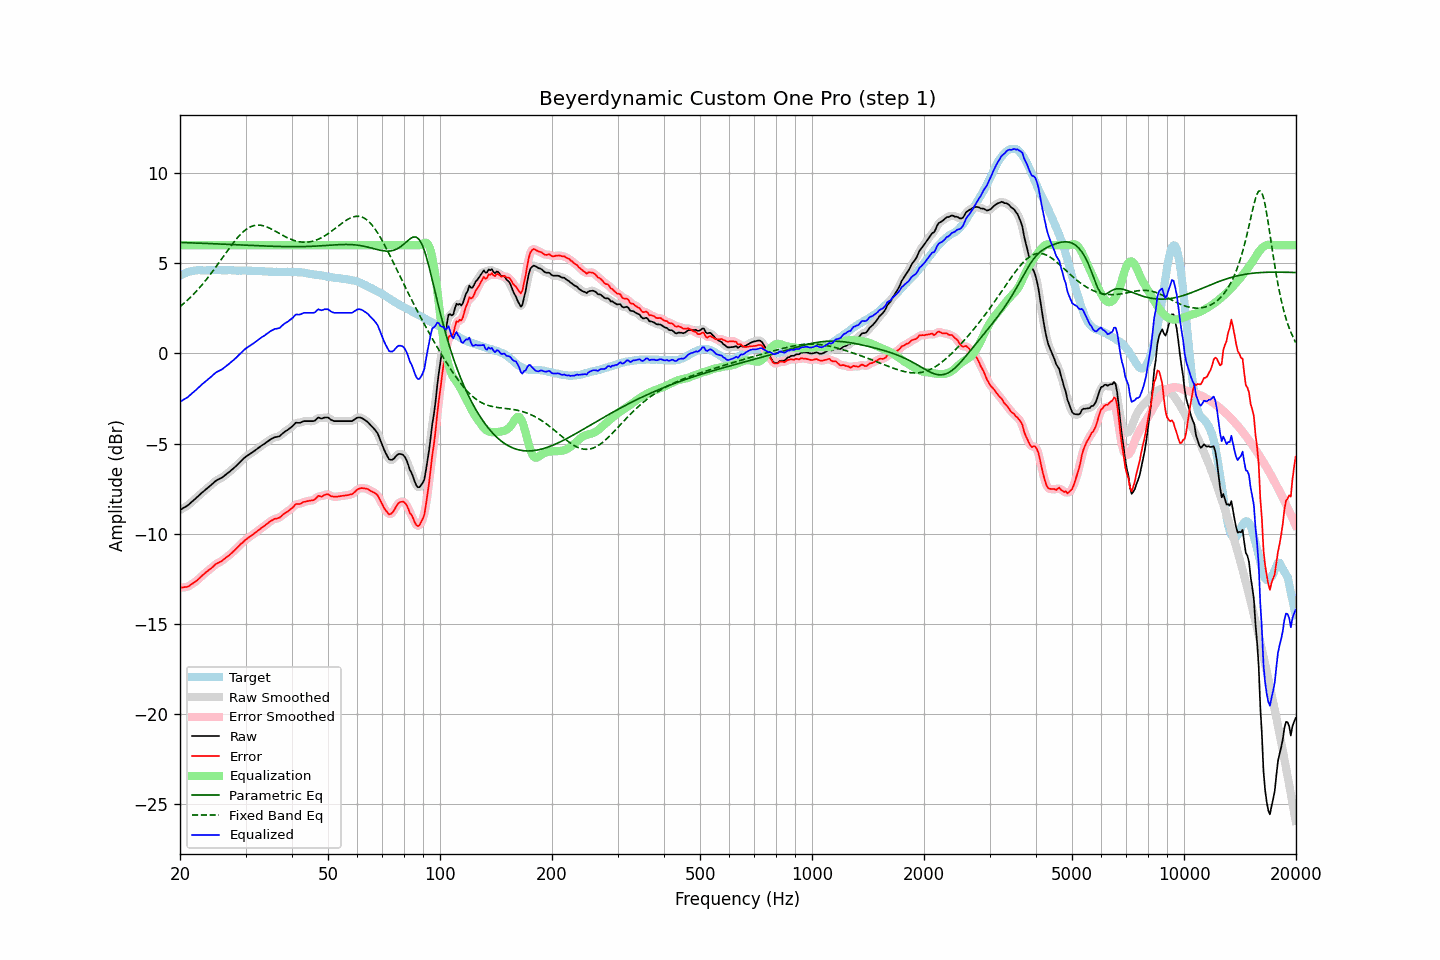

The file beside this chart, header and first rows:
frequency, raw, error, smoothed, error_smoothed, equalization, parametric_eq, fixed_band_eq, equalized_raw, equalized_smoothed, target
20.00, -8.68, -12.98, -8.68, -12.98, 6.00, 6.15, 2.59, -2.68, -2.68, 4.30
20.20, -8.63, -12.98, -8.63, -12.98, 6.00, 6.15, 2.67, -2.63, -2.63, 4.35
20.40, -8.57, -12.97, -8.58, -12.97, 6.00, 6.14, 2.74, -2.57, -2.58, 4.40
20.61, -8.52, -12.95, -8.52, -12.96, 6.00, 6.14, 2.82, -2.52, -2.52, 4.43
20.81, -8.47, -12.95, -8.47, -12.95, 6.00, 6.14, 2.90, -2.47, -2.47, 4.48
21.02, -8.41, -12.93, -8.41, -12.92, 6.00, 6.14, 2.98, -2.41, -2.41, 4.52
21.23, -8.33, -12.87, -8.33, -12.87, 6.00, 6.13, 3.07, -2.33, -2.33, 4.54
21.44, -8.25, -12.81, -8.25, -12.81, 6.00, 6.13, 3.15, -2.25, -2.25, 4.56
21.66, -8.17, -12.75, -8.17, -12.75, 6.00, 6.13, 3.24, -2.17, -2.17, 4.57
21.87, -8.10, -12.69, -8.10, -12.69, 6.00, 6.12, 3.34, -2.10, -2.10, 4.58
22.09, -8.02, -12.62, -8.02, -12.62, 6.00, 6.12, 3.43, -2.02, -2.02, 4.60
22.31, -7.94, -12.55, -7.94, -12.55, 6.00, 6.12, 3.53, -1.94, -1.94, 4.61
22.54, -7.85, -12.47, -7.85, -12.47, 6.00, 6.11, 3.63, -1.85, -1.85, 4.61
22.76, -7.77, -12.38, -7.77, -12.38, 6.00, 6.11, 3.73, -1.77, -1.77, 4.61
22.99, -7.69, -12.29, -7.69, -12.30, 6.00, 6.11, 3.83, -1.69, -1.69, 4.60
23.22, -7.62, -12.22, -7.62, -12.22, 6.00, 6.10, 3.94, -1.62, -1.62, 4.60
23.45, -7.54, -12.14, -7.54, -12.15, 6.00, 6.10, 4.05, -1.54, -1.54, 4.60
23.69, -7.47, -12.08, -7.47, -12.07, 6.00, 6.09, 4.16, -1.47, -1.47, 4.61
23.92, -7.39, -12.00, -7.39, -12.01, 6.00, 6.09, 4.28, -1.39, -1.39, 4.61
24.16, -7.32, -11.94, -7.32, -11.94, 6.00, 6.09, 4.39, -1.32, -1.32, 4.62
24.40, -7.24, -11.87, -7.24, -11.86, 6.00, 6.08, 4.51, -1.24, -1.24, 4.63
24.65, -7.16, -11.78, -7.16, -11.78, 6.00, 6.08, 4.63, -1.16, -1.16, 4.62
24.89, -7.08, -11.70, -7.09, -11.70, 6.00, 6.08, 4.75, -1.08, -1.09, 4.61
25.14, -7.02, -11.63, -7.03, -11.64, 6.00, 6.07, 4.88, -1.02, -1.03, 4.61
25.39, -6.98, -11.60, -6.98, -11.60, 6.00, 6.07, 5.00, -0.98, -0.98, 4.62
25.65, -6.93, -11.55, -6.93, -11.55, 6.00, 6.06, 5.13, -0.93, -0.93, 4.62
25.91, -6.89, -11.50, -6.88, -11.50, 6.00, 6.06, 5.25, -0.89, -0.88, 4.61
26.16, -6.82, -11.43, -6.82, -11.43, 6.00, 6.06, 5.38, -0.82, -0.82, 4.61
26.43, -6.75, -11.36, -6.75, -11.36, 6.00, 6.05, 5.51, -0.75, -0.75, 4.61
26.69, -6.68, -11.29, -6.68, -11.29, 6.00, 6.05, 5.63, -0.68, -0.68, 4.61
26.96, -6.61, -11.23, -6.61, -11.23, 6.00, 6.04, 5.76, -0.61, -0.61, 4.62
27.23, -6.54, -11.16, -6.54, -11.15, 6.00, 6.04, 5.88, -0.54, -0.54, 4.61
27.50, -6.46, -11.08, -6.47, -11.08, 6.00, 6.04, 6.00, -0.46, -0.47, 4.61
27.77, -6.39, -10.99, -6.39, -10.99, 6.00, 6.03, 6.11, -0.39, -0.39, 4.60
28.05, -6.31, -10.91, -6.31, -10.91, 6.00, 6.03, 6.23, -0.31, -0.31, 4.60
28.33, -6.23, -10.82, -6.23, -10.82, 6.00, 6.02, 6.34, -0.23, -0.23, 4.59
28.62, -6.14, -10.73, -6.14, -10.73, 6.00, 6.02, 6.44, -0.14, -0.14, 4.59
28.90, -6.05, -10.65, -6.05, -10.64, 6.00, 6.02, 6.54, -0.05, -0.05, 4.60
29.19, -5.96, -10.55, -5.96, -10.56, 6.00, 6.01, 6.63, 0.04, 0.04, 4.58
29.48, -5.88, -10.48, -5.88, -10.47, 6.00, 6.01, 6.71, 0.12, 0.12, 4.60
29.78, -5.79, -10.38, -5.80, -10.39, 6.00, 6.00, 6.79, 0.21, 0.20, 4.59
30.08, -5.72, -10.32, -5.73, -10.32, 6.00, 6.00, 6.86, 0.28, 0.27, 4.60
30.38, -5.66, -10.25, -5.66, -10.25, 6.00, 6.00, 6.93, 0.34, 0.34, 4.59
30.68, -5.60, -10.19, -5.60, -10.19, 6.00, 5.99, 6.98, 0.40, 0.40, 4.58
30.99, -5.54, -10.13, -5.54, -10.12, 6.00, 5.99, 7.02, 0.46, 0.46, 4.58
31.30, -5.48, -10.06, -5.48, -10.06, 6.00, 5.98, 7.06, 0.52, 0.52, 4.58
31.61, -5.42, -10.00, -5.42, -10.00, 6.00, 5.98, 7.09, 0.58, 0.58, 4.58
31.93, -5.35, -9.93, -5.36, -9.93, 6.00, 5.98, 7.10, 0.65, 0.64, 4.58
32.24, -5.29, -9.85, -5.29, -9.86, 6.00, 5.97, 7.11, 0.71, 0.71, 4.56
32.57, -5.22, -9.79, -5.22, -9.79, 6.00, 5.97, 7.11, 0.78, 0.78, 4.57
32.89, -5.15, -9.72, -5.16, -9.72, 6.00, 5.96, 7.11, 0.85, 0.84, 4.57
33.22, -5.09, -9.65, -5.10, -9.65, 6.00, 5.96, 7.09, 0.91, 0.90, 4.56
33.55, -5.04, -9.59, -5.04, -9.59, 6.00, 5.96, 7.07, 0.96, 0.96, 4.55
33.89, -4.98, -9.52, -4.98, -9.52, 6.00, 5.95, 7.04, 1.02, 1.02, 4.54
34.23, -4.91, -9.46, -4.91, -9.46, 6.00, 5.95, 7.01, 1.09, 1.09, 4.55
34.57, -4.85, -9.39, -4.85, -9.38, 6.00, 5.95, 6.97, 1.15, 1.15, 4.53
34.92, -4.78, -9.31, -4.79, -9.32, 6.00, 5.94, 6.93, 1.22, 1.21, 4.53
35.27, -4.73, -9.26, -4.73, -9.26, 6.00, 5.94, 6.89, 1.27, 1.27, 4.53
35.62, -4.69, -9.22, -4.69, -9.21, 6.00, 5.94, 6.84, 1.31, 1.31, 4.52
35.97, -4.64, -9.16, -4.65, -9.18, 6.00, 5.94, 6.79, 1.36, 1.35, 4.52
... 635 more rows
